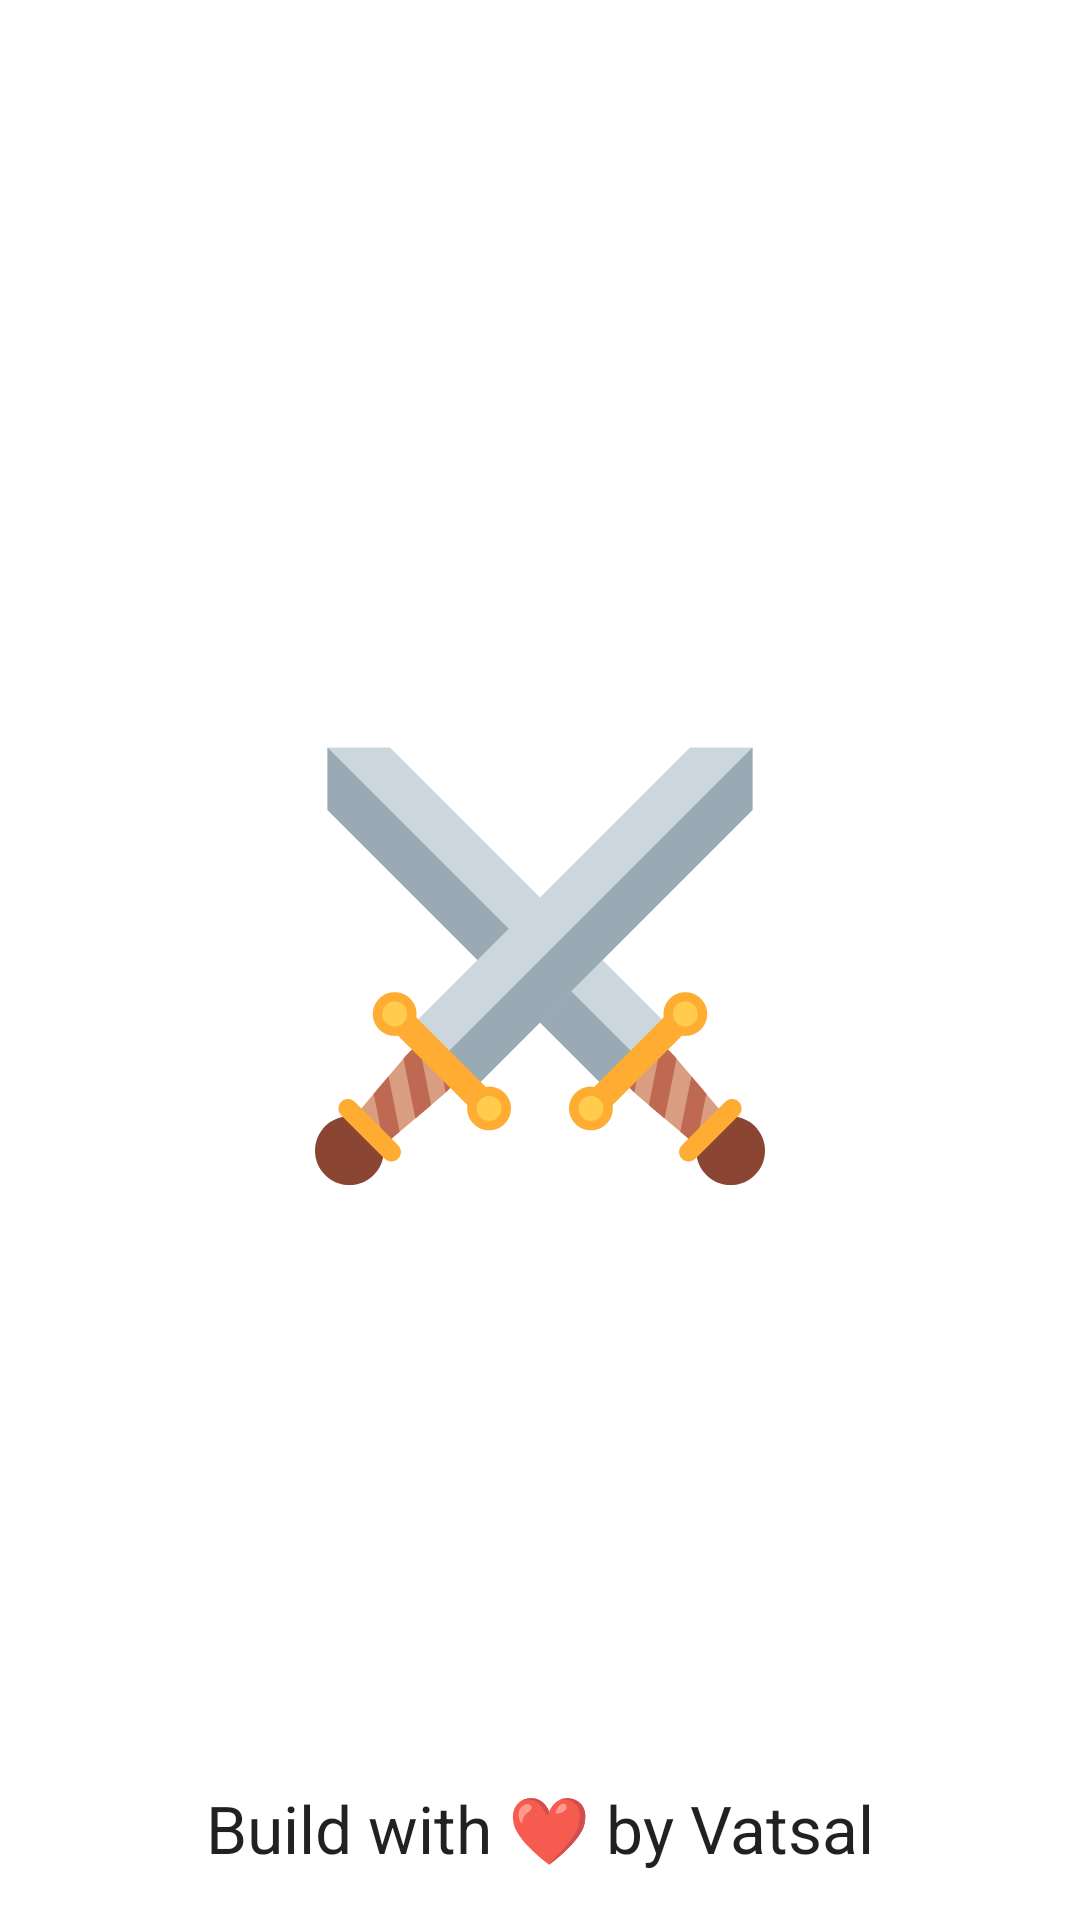

Reconstruct the res/layout file that produces this screen, plus the resources it refers to.
<!-- AndroidManifest.xml: application theme Dark -->
<!-- res/layout/activity_splash.xml -->
<?xml version="1.0" encoding="utf-8"?>
<androidx.constraintlayout.widget.ConstraintLayout
    xmlns:android="http://schemas.android.com/apk/res/android"
    xmlns:app="http://schemas.android.com/apk/res-auto"
    xmlns:tools="http://schemas.android.com/tools"
    android:layout_width="match_parent"
    android:layout_height="match_parent"
    tools:context=".ui.SplashActivity">

    <TextView
        android:id="@+id/textView"
        android:layout_width="wrap_content"
        android:layout_height="wrap_content"
        android:layout_marginBottom="16dp"
        android:text="@string/build_with_by_vatsal"
        android:textAppearance="@style/TextAppearance.AppCompat.Large"
        app:layout_constraintBottom_toBottomOf="parent"
        app:layout_constraintEnd_toEndOf="parent"
        app:layout_constraintStart_toStartOf="parent" />

    <androidx.appcompat.widget.AppCompatImageView
        android:id="@+id/imageView5"
        android:layout_width="150dp"
        android:layout_height="150dp"
        app:layout_constraintBottom_toBottomOf="parent"
        app:layout_constraintEnd_toEndOf="parent"
        app:layout_constraintStart_toStartOf="parent"
        app:layout_constraintTop_toTopOf="parent"
        app:srcCompat="@drawable/ic_swords" />

</androidx.constraintlayout.widget.ConstraintLayout>
<!-- resources referenced by this layout -->
<resources>
  <!-- drawable ic_swords: vector/xml drawable (drawable, 8828 chars, omitted) -->
  <string name="build_with_by_vatsal">Build with ❤ by Vatsal</string>
  <style name="Dark" parent="Theme.MaterialComponents.DayNight.NoActionBar">
          
          <item name="colorPrimary">@color/orange</item>
          <item name="colorPrimaryVariant">@color/orange_status</item>
          <item name="colorOnPrimary">@color/black</item>
          
          <item name="colorSecondary">@color/teal_200</item>
          <item name="colorSecondaryVariant">@color/teal_200</item>
          <item name="colorOnSecondary">@color/black</item>
          
          <item name="android:statusBarColor" tools:targetApi="l">?attr/colorPrimaryVariant</item>
          
      </style>
  <color name="orange">#FF9700</color>
  <color name="orange_status">#C57500</color>
  <color name="black">#FF000000</color>
  <color name="teal_200">#FF03DAC5</color>
</resources>
